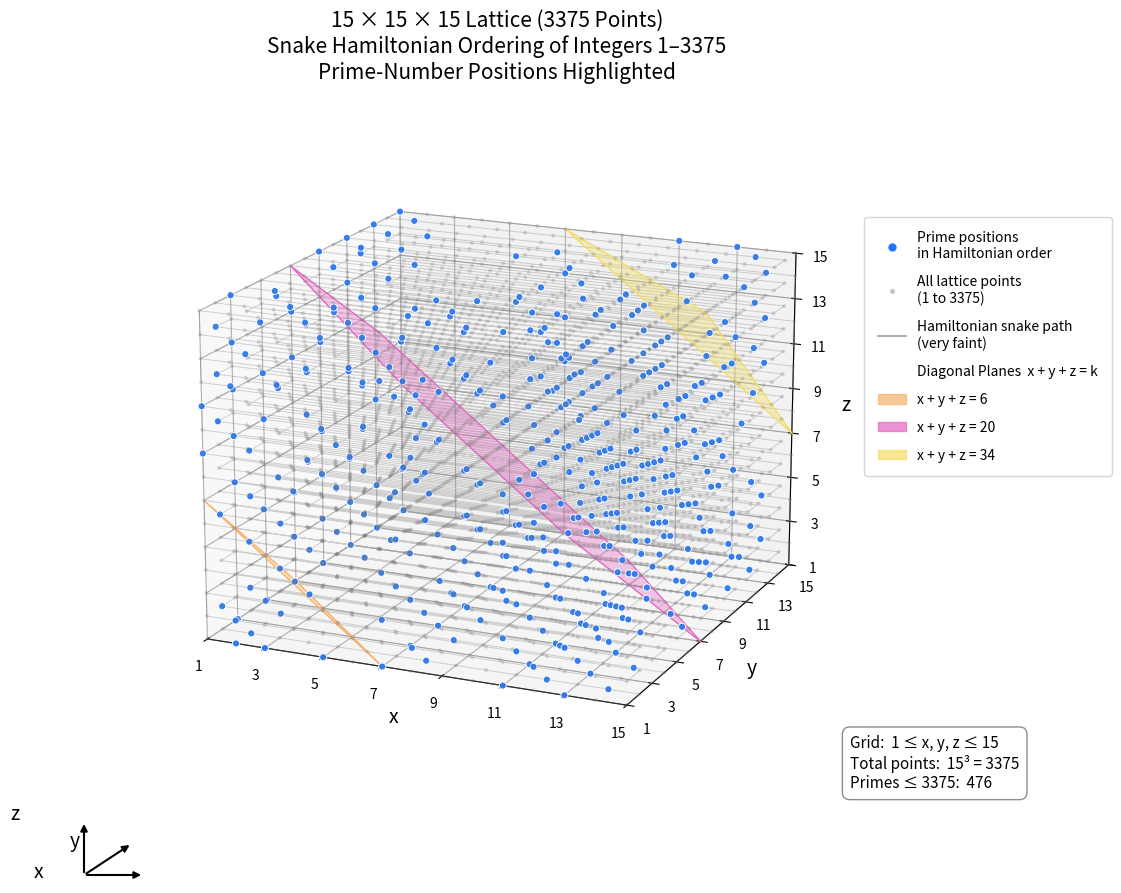

Write Python code to recreate this figure.
import math
import os
import numpy as np
import matplotlib.pyplot as plt
from mpl_toolkits.mplot3d.art3d import Poly3DCollection


# =========================================================
# 基本関数
# =========================================================

def is_prime(n: int) -> bool:
    if n < 2:
        return False
    if n == 2:
        return True
    if n % 2 == 0:
        return False
    r = int(math.isqrt(n))
    for d in range(3, r + 1, 2):
        if n % d == 0:
            return False
    return True


def snake_hamiltonian_path_3d(L: int):
    """
    L x L x L 格子上の Snake 型ハミルトン路を返す。
    path[k] = (x, y, z)
    """
    path = []

    for z in range(L):
        y_range = range(L) if z % 2 == 0 else range(L - 1, -1, -1)

        for yi, y in enumerate(y_range):
            # 行ごとに x 方向を往復
            if (z % 2 == 0 and yi % 2 == 0) or (z % 2 == 1 and yi % 2 == 1):
                x_range = range(L)
            else:
                x_range = range(L - 1, -1, -1)

            for x in x_range:
                path.append((x, y, z))

    return path


def build_number_maps(path):
    """
    path の順に 1,2,3,... を振る
    coord_to_number[(x,y,z)] = n
    number_to_coord[n] = (x,y,z)
    """
    coord_to_number = {}
    number_to_coord = {}

    for i, coord in enumerate(path, start=1):
        coord_to_number[coord] = i
        number_to_coord[i] = coord

    return coord_to_number, number_to_coord


def collect_prime_positions(coord_to_number):
    """
    素数の格子点座標を返す
    """
    prime_coords = []
    prime_numbers = []

    for coord, n in coord_to_number.items():
        if is_prime(n):
            prime_coords.append(coord)
            prime_numbers.append(n)

    return prime_coords, prime_numbers


# =========================================================
# 平面 x+y+z=s を立方体 [0, L-1]^3 と交わらせた多角形を作る
# =========================================================

def plane_cube_intersection_polygon(L: int, s: int, eps=1e-9):
    """
    立方体 0<=x,y,z<=L-1 と平面 x+y+z=s の交線ポリゴン頂点を返す。
    頂点は3D座標の list[(x,y,z), ...]。
    """
    a = 0.0
    b = float(L - 1)

    # 立方体の12辺
    edges = []

    # x方向辺
    for y in [a, b]:
        for z in [a, b]:
            edges.append(((a, y, z), (b, y, z)))

    # y方向辺
    for x in [a, b]:
        for z in [a, b]:
            edges.append(((x, a, z), (x, b, z)))

    # z方向辺
    for x in [a, b]:
        for y in [a, b]:
            edges.append(((x, y, a), (x, y, b)))

    pts = []

    for p1, p2 in edges:
        x1, y1, z1 = p1
        x2, y2, z2 = p2

        v1 = x1 + y1 + z1 - s
        v2 = x2 + y2 + z2 - s

        # 辺全体が平面上にある場合
        if abs(v1) < eps and abs(v2) < eps:
            pts.append(p1)
            pts.append(p2)
            continue

        # 片方の端点が平面上
        if abs(v1) < eps:
            pts.append(p1)
        if abs(v2) < eps:
            pts.append(p2)

        # 符号が異なれば交点あり
        if v1 * v2 < -eps:
            t = v1 / (v1 - v2)
            x = x1 + t * (x2 - x1)
            y = y1 + t * (y2 - y1)
            z = z1 + t * (z2 - z1)
            pts.append((x, y, z))

    # 重複除去
    uniq = []
    for p in pts:
        if not any(
            abs(p[0] - q[0]) < 1e-7 and
            abs(p[1] - q[1]) < 1e-7 and
            abs(p[2] - q[2]) < 1e-7
            for q in uniq
        ):
            uniq.append(p)

    if len(uniq) < 3:
        return []

    # 平面上の点を並び替える
    pts_np = np.array(uniq, dtype=float)
    center = pts_np.mean(axis=0)

    # 平面法線
    normal = np.array([1.0, 1.0, 1.0])
    normal = normal / np.linalg.norm(normal)

    # 平面内基底ベクトル u, v
    # normal に直交する適当なベクトル
    tmp = np.array([1.0, -1.0, 0.0])
    if abs(np.dot(tmp, normal)) > 0.99:
        tmp = np.array([1.0, 0.0, -1.0])

    u = tmp - np.dot(tmp, normal) * normal
    u = u / np.linalg.norm(u)
    v = np.cross(normal, u)
    v = v / np.linalg.norm(v)

    # 角度順にソート
    angles = []
    for p in pts_np:
        d = p - center
        angle = math.atan2(np.dot(d, v), np.dot(d, u))
        angles.append(angle)

    order = np.argsort(angles)
    polygon = [tuple(pts_np[i]) for i in order]

    return polygon


# =========================================================
# 描画
# =========================================================

def plot_snake_prime_lattice_with_planes(
    L=15,
    plane_values=(6, 20, 34),
    save_path="images/figure_snake_prime_lattice_planes_L15.png",
    show_path=True,
    annotate_primes=False
):
    """
    Snake型ハミルトン配置 + 素数位置 + 斜め平面 x+y+z=s を描く
    """
    path = snake_hamiltonian_path_3d(L)
    coord_to_number, number_to_coord = build_number_maps(path)
    prime_coords, prime_numbers = collect_prime_positions(coord_to_number)

    os.makedirs(os.path.dirname(save_path), exist_ok=True)

    fig = plt.figure(figsize=(12, 9), dpi=150)
    ax = fig.add_subplot(111, projection='3d')

    # -------------------------------------------------
    # 全格子点
    # -------------------------------------------------
    xs_all = [p[0] + 1 for p in path]
    ys_all = [p[1] + 1 for p in path]
    zs_all = [p[2] + 1 for p in path]

    ax.scatter(
        xs_all, ys_all, zs_all,
        s=4, alpha=0.20, c='gray',
        label=f"All lattice points\n(1 to {L**3})"
    )

    # -------------------------------------------------
    # ハミルトン路（かなり薄く）
    # -------------------------------------------------
    if show_path:
        ax.plot(
            xs_all, ys_all, zs_all,
            color='gray', linewidth=0.7, alpha=0.35,
            label="Hamiltonian snake path\n(very faint)"
        )

    # -------------------------------------------------
    # 素数位置
    # -------------------------------------------------
    xs_p = [p[0] + 1 for p in prime_coords]
    ys_p = [p[1] + 1 for p in prime_coords]
    zs_p = [p[2] + 1 for p in prime_coords]

    ax.scatter(
        xs_p, ys_p, zs_p,
        s=26,
        c='#1f77ff',
        edgecolors='white',
        linewidths=0.7,
        alpha=0.95,
        label="Prime positions\nin Hamiltonian order"
    )

    if annotate_primes:
        for coord, n in zip(prime_coords, prime_numbers):
            x, y, z = coord
            ax.text(x + 1, y + 1, z + 1, str(n), fontsize=5)

    # -------------------------------------------------
    # 平面 x+y+z=s
    # 注意: ここで格子座標は 0..L-1 で扱っているので、
    # 描画時は +1 して 1..L に見せる
    # -------------------------------------------------
    plane_colors = ['#f6b26b', '#e566c1', '#f4dd62']  # オレンジ, ピンク, 黄
    plane_handles = []

    for idx, s in enumerate(plane_values):
        poly = plane_cube_intersection_polygon(L, s)
        if not poly:
            continue

        poly_shifted = [(x + 1, y + 1, z + 1) for (x, y, z) in poly]
        color = plane_colors[idx % len(plane_colors)]

        pc = Poly3DCollection(
            [poly_shifted],
            facecolors=color,
            edgecolors=color,
            linewidths=1.0,
            alpha=0.35
        )
        ax.add_collection3d(pc)
        plane_handles.append((color, s))

    # -------------------------------------------------
    # 軸など
    # -------------------------------------------------
    ax.set_xlim(1, L)
    ax.set_ylim(1, L)
    ax.set_zlim(1, L)

    ax.set_xlabel("x", fontsize=14)
    ax.set_ylabel("y", fontsize=14)
    ax.set_zlabel("z", fontsize=14)

    ax.set_xticks(range(1, L + 1, 2))
    ax.set_yticks(range(1, L + 1, 2))
    ax.set_zticks(range(1, L + 1, 2))

    title = (
        f"{L} × {L} × {L} Lattice ({L**3} Points)\n"
        f"Snake Hamiltonian Ordering of Integers 1–{L**3}\n"
        f"Prime-Number Positions Highlighted"
    )
    ax.set_title(title, fontsize=15, pad=20)

    # 見やすい角度
    ax.view_init(elev=17, azim=-66)

    # -------------------------------------------------
    # 凡例
    # -------------------------------------------------
    from matplotlib.lines import Line2D
    from matplotlib.patches import Patch

    legend_items = [
        Line2D([0], [0], marker='o', color='w',
               markerfacecolor='#1f77ff', markeredgecolor='white',
               markersize=7, label='Prime positions\nin Hamiltonian order'),
        Line2D([0], [0], marker='o', color='w',
               markerfacecolor='gray', alpha=0.5,
               markersize=4, label=f'All lattice points\n(1 to {L**3})'),
        Line2D([0], [0], color='gray', alpha=0.6,
               label='Hamiltonian snake path\n(very faint)')
    ]

    # 平面凡例
    if plane_handles:
        legend_items.append(Patch(facecolor='none', edgecolor='none',
                                  label='Diagonal Planes  x + y + z = k'))
        for color, s in plane_handles:
            legend_items.append(Patch(facecolor=color, edgecolor=color, alpha=0.7,
                                      label=f'x + y + z = {s}'))

    ax.legend(
        handles=legend_items,
        loc='upper left',
        bbox_to_anchor=(1.02, 0.85),
        frameon=True,
        borderpad=1.0,
        labelspacing=1.0
    )

    # -------------------------------------------------
    # 右下情報ボックス
    # -------------------------------------------------
    prime_count = len(prime_numbers)
    info_text = (
        f"Grid:  1 ≤ x, y, z ≤ {L}\n"
        f"Total points:  {L}³ = {L**3}\n"
        f"Primes ≤ {L**3}:  {prime_count}"
    )

    fig.text(
        0.76, 0.12, info_text,
        fontsize=11,
        bbox=dict(boxstyle="round,pad=0.5", facecolor='white', edgecolor='gray', alpha=0.9)
    )

    # -------------------------------------------------
    # 左下の簡易座標アイコン
    # -------------------------------------------------
    fig.text(0.06, 0.085, "z", fontsize=14)
    fig.text(0.11, 0.055, "y", fontsize=14)
    fig.text(0.08, 0.02, "x", fontsize=14)
    plt.annotate("", xy=(0.07, 0.08), xytext=(0.07, 0.02),
                 xycoords='figure fraction',
                 arrowprops=dict(arrowstyle='-|>', lw=1.5, color='black'))
    plt.annotate("", xy=(0.11, 0.055), xytext=(0.07, 0.02),
                 xycoords='figure fraction',
                 arrowprops=dict(arrowstyle='-|>', lw=1.5, color='black'))
    plt.annotate("", xy=(0.12, 0.02), xytext=(0.07, 0.02),
                 xycoords='figure fraction',
                 arrowprops=dict(arrowstyle='-|>', lw=1.5, color='black'))

    plt.tight_layout()
    plt.savefig(save_path, bbox_inches="tight")
    plt.show()

    print("保存しました:", save_path)


# =========================================================
# 実行
# =========================================================

if __name__ == "__main__":
    plot_snake_prime_lattice_with_planes(
        L=15,
        plane_values=(6, 20, 34),
        save_path="images/figure_snake_prime_lattice_planes_L15.png",
        show_path=True,
        annotate_primes=False
    )
